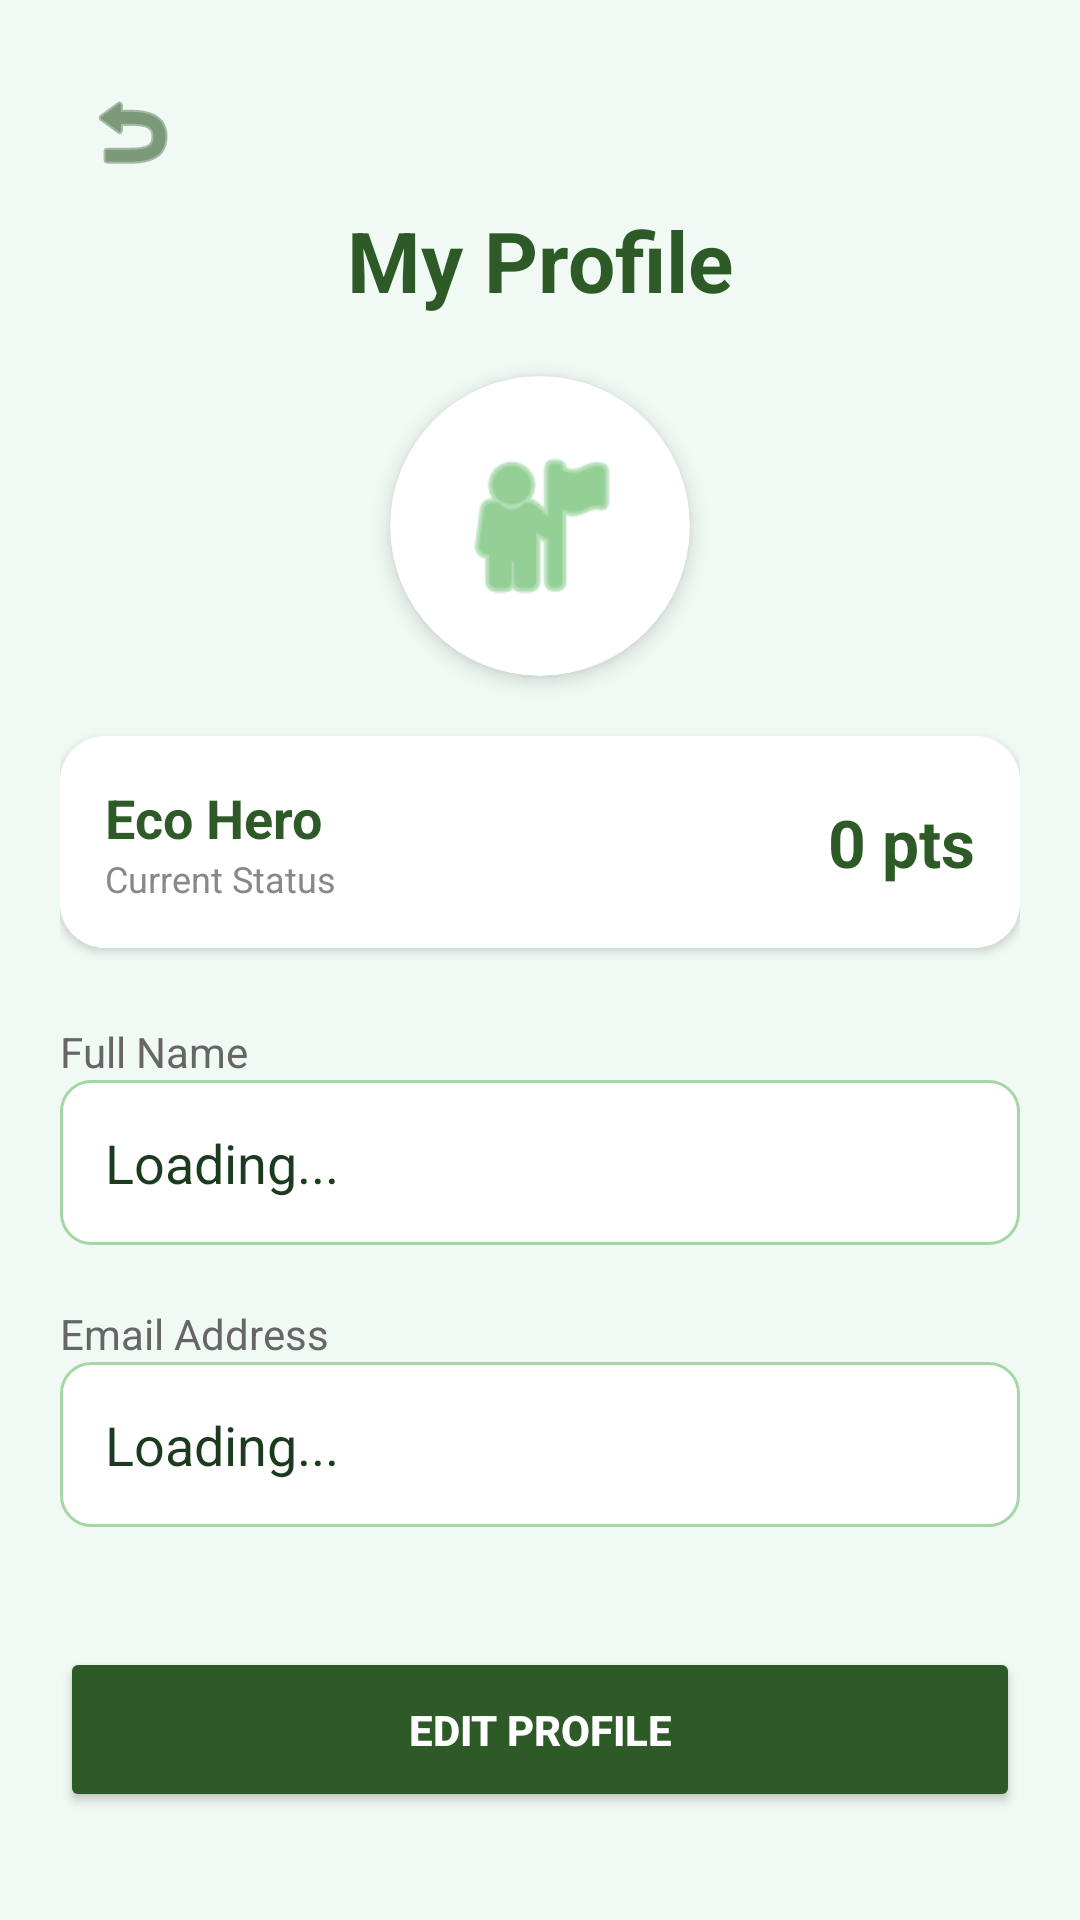

Write the Android layout XML for this screen, with the resource values it uses.
<!-- AndroidManifest.xml: application theme Theme.EcoApp -->
<!-- res/layout/activity_profile.xml -->
<?xml version="1.0" encoding="utf-8"?>
<LinearLayout xmlns:android="http://schemas.android.com/apk/res/android"
    xmlns:app="http://schemas.android.com/apk/res-auto"
    android:layout_width="match_parent"
    android:layout_height="match_parent"
    android:orientation="vertical"
    android:background="#F0F9F4"
    android:padding="20dp">

    <ImageButton
        android:id="@+id/btnBack"
        android:layout_width="48dp"
        android:layout_height="48dp"
        android:background="?attr/selectableItemBackgroundBorderless"
        android:src="@android:drawable/ic_menu_revert"
        app:tint="#2D5A27" />

    <TextView
        android:layout_width="wrap_content"
        android:layout_height="wrap_content"
        android:text="My Profile"
        android:textSize="28sp"
        android:textStyle="bold"
        android:textColor="#2D5A27"
        android:layout_gravity="center_horizontal"
        android:layout_marginBottom="20dp"/>

    <androidx.cardview.widget.CardView
        android:layout_width="100dp"
        android:layout_height="100dp"
        app:cardCornerRadius="50dp"
        android:layout_gravity="center_horizontal"
        android:layout_marginBottom="20dp"
        app:cardElevation="4dp">
        <ImageView
            android:layout_width="match_parent"
            android:layout_height="match_parent"
            android:src="@android:drawable/ic_menu_myplaces"
            android:padding="20dp"
            app:tint="#4CAF50" />
    </androidx.cardview.widget.CardView>

    <androidx.cardview.widget.CardView
        android:layout_width="match_parent"
        android:layout_height="wrap_content"
        app:cardCornerRadius="15dp"
        android:layout_marginBottom="25dp"
        app:cardElevation="2dp">
        <LinearLayout
            android:layout_width="match_parent"
            android:layout_height="wrap_content"
            android:orientation="horizontal"
            android:padding="15dp"
            android:background="#FFFFFF"
            android:gravity="center_vertical">
            <LinearLayout
                android:layout_width="0dp"
                android:layout_height="wrap_content"
                android:layout_weight="1"
                android:orientation="vertical">
                <TextView
                    android:id="@+id/tvProfileRank"
                    android:layout_width="wrap_content"
                    android:layout_height="wrap_content"
                    android:text="Eco Hero"
                    android:textColor="#2D5A27"
                    android:textStyle="bold"
                    android:textSize="18sp"/>
                <TextView
                    android:layout_width="wrap_content"
                    android:layout_height="wrap_content"
                    android:text="Current Status"
                    android:textSize="12sp"
                    android:textColor="#888888"/>
            </LinearLayout>
            <TextView
                android:id="@+id/tvProfilePoints"
                android:layout_width="wrap_content"
                android:layout_height="wrap_content"
                android:text="0 pts"
                android:textColor="#2D5A27"
                android:textSize="22sp"
                android:textStyle="bold"/>
        </LinearLayout>
    </androidx.cardview.widget.CardView>

    <TextView
        android:layout_width="wrap_content"
        android:layout_height="wrap_content"
        android:text="Full Name"
        android:textColor="#666666"
        android:textSize="14sp" />
    <TextView
        android:id="@+id/tvProfileName"
        android:layout_width="match_parent"
        android:layout_height="55dp"
        android:text="Loading..."
        android:textSize="18sp"
        android:gravity="center_vertical"
        android:paddingLeft="15dp"
        android:background="@drawable/gradient_green_light"
        android:layout_marginBottom="20dp"
        android:textColor="#1B3A1E" />

    <TextView
        android:layout_width="wrap_content"
        android:layout_height="wrap_content"
        android:text="Email Address"
        android:textColor="#666666"
        android:textSize="14sp" />
    <TextView
        android:id="@+id/tvProfileEmail"
        android:layout_width="match_parent"
        android:layout_height="55dp"
        android:text="Loading..."
        android:textSize="18sp"
        android:gravity="center_vertical"
        android:paddingLeft="15dp"
        android:background="@drawable/gradient_green_light"
        android:layout_marginBottom="30dp"
        android:textColor="#1B3A1E" />
    <Button
        android:id="@+id/btnDownloadCertProfile"
        android:layout_width="match_parent"
        android:layout_height="55dp"
        android:text="Download Certificate"
        android:backgroundTint="#4CAF50"
        android:textColor="#FFFFFF"
        android:layout_marginTop="10dp"
        android:textStyle="bold"
        android:visibility="gone"
        app:cornerRadius="10dp"
        app:icon="@android:drawable/ic_menu_save" />
    <Button
        android:id="@+id/btnEditProfile"
        android:layout_width="match_parent"
        android:layout_height="55dp"
        android:text="Edit Profile"
        android:backgroundTint="#2D5A27"
        android:textColor="#FFFFFF"
        android:layout_marginTop="10dp"
        android:textStyle="bold"
        app:cornerRadius="10dp" />

</LinearLayout>
<!-- resources referenced by this layout -->
<resources>
  <!-- drawable gradient_green_light (drawable) -->
  <shape xmlns:android="http://schemas.android.com/apk/res/android">
      <solid android:color="#FFFFFF" />
      <stroke android:width="1dp" android:color="#A5D6A7" />
      <corners android:radius="10dp" />
  </shape>
  <style name="Theme.EcoApp" parent="Base.Theme.EcoApp" />
  <style name="Base.Theme.EcoApp" parent="Theme.Material3.DayNight.NoActionBar">
          <item name="android:windowDisablePreview">true</item>
  
          <item name="android:statusBarColor">#E8F5E9</item>
      </style>
</resources>
